Run: headless pygame with SDL's dummy video driver; simulated clock (each Clock.tick advances the game by its frame time, no real sleeping); random seed 0; keys injected as events and as key.get_pressed() state; mouse plan: one left click at the window centre at the start of phase 2, then a move to the lower-right quarter at the start of phase 3.
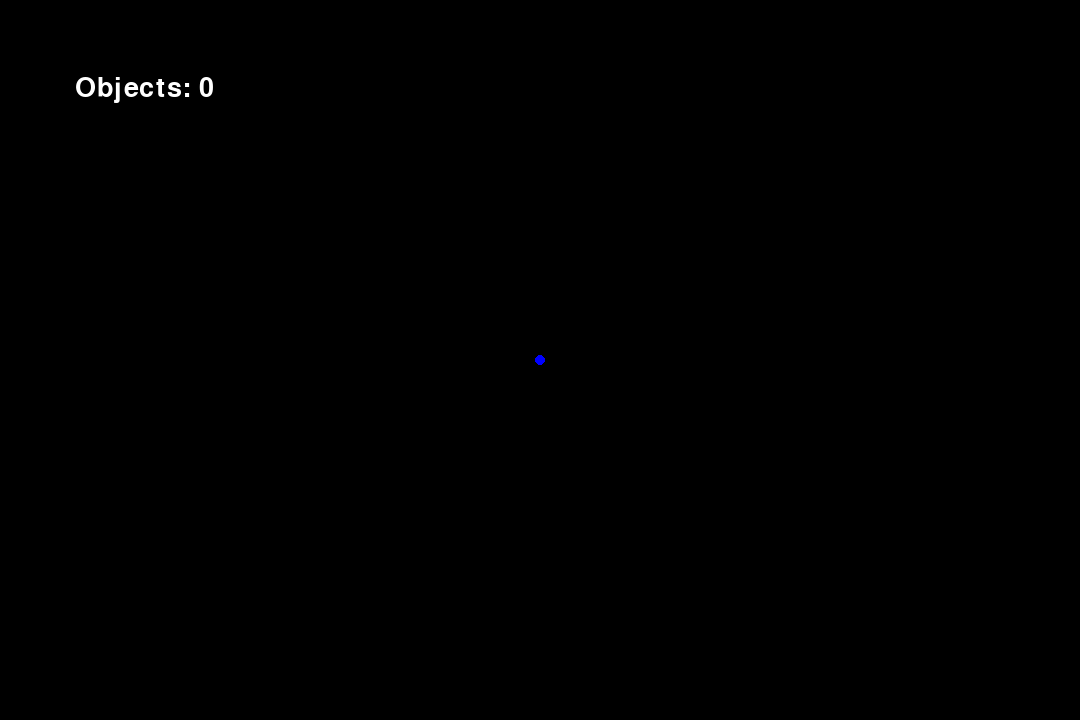
Frame 1 of 4 · flips 1–60 · no input
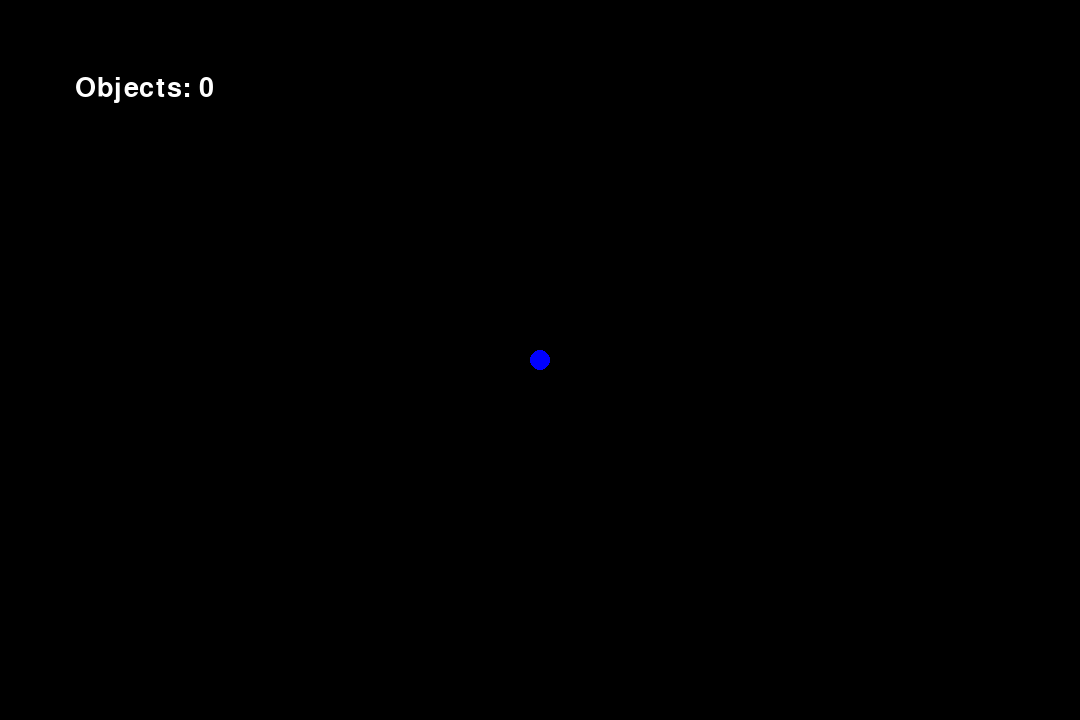
Frame 2 of 4 · flips 61–180 · clicked the window centre · tapped SPACE, RETURN · held RIGHT (→), D
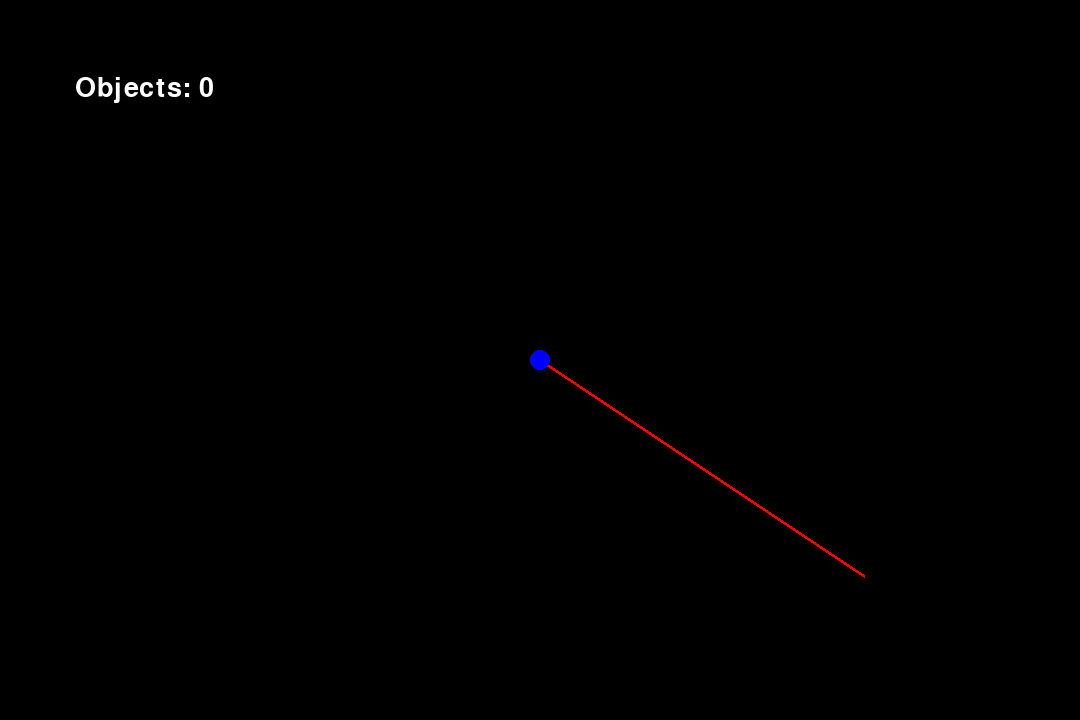
Frame 3 of 4 · flips 181–300 · moved the mouse to the lower-right quarter · held DOWN (↓), S
Frame 4 of 4 · flips 301–420 · held LEFT (←), A, UP (↑), W · screen unchanged from frame 3, image omitted

The pygame program that drew these frames:

import pygame
import math

pygame.init()

WIDTH, HEIGHT = 1080, 720
win = pygame.display.set_mode((WIDTH, HEIGHT))
pygame.display.set_caption("Simulation")

PLANET_MASS = 150
SHIP_MASS = 10
G = 5
FPS = 120
PLANET_SIZE = 5
OBJ_SIZE = 10
VEL_SCALE = 100

WHITE = (255, 255, 255)
RED = (255, 0, 0)
BLUE = (0, 0, 255)
BLACK = (0, 0, 0)
GRAY = (128, 128, 128)

pygame.font.init() 
big_font = pygame.font.SysFont('Arial', 40)
small_font = pygame.font.SysFont('Arial', 20)

class Planet:
    def __init__(self, x, y, mass):
        self.x = x
        self.y = y
        self.mass = mass
    
    def draw(self):
        #win.blit(PLANET, (self.x - PLANET_SIZE, self.y - PLANET_SIZE))
        pygame.draw.circle(win, BLUE, (self.x, self.y), PLANET_SIZE)

class Spacecraft:
    def __init__(self, x, y, vel_x, vel_y, mass):
        self.x = x
        self.y = y
        self.vel_x = vel_x
        self.vel_y = vel_y
        self.force = 0
        self.mass = mass
        self.color = BLUE
        self.passed_points = []
        self.point_id = 0

    def move(self, planet=None):
        distance = math.sqrt((self.x - planet.x)**2 + (self.y - planet.y)**2)
        self.force = (G * self.mass * planet.mass) / distance ** 2
        
        acceleration = self.force / self.mass
        angle = math.atan2(planet.y - self.y, planet.x - self.x)

        acceleration_x = acceleration * math.cos(angle)
        acceleration_y = acceleration * math.sin(angle)

        self.vel_x += acceleration_x
        self.vel_y += acceleration_y

        self.x += self.vel_x
        self.y += self.vel_y
        
        self.point_id += 1
        self.passed_points.append([self.x, self.y, self.point_id])
    
    def draw(self):
        
        pygame.draw.circle(win, self.color, (int(self.x), int(self.y)), OBJ_SIZE, width = 5)
        pygame.draw.circle(win, BLACK, (int(self.x), int(self.y)), OBJ_SIZE - 5)
        txt1 = small_font.render(('V: '+str(round( math.sqrt( self.vel_x**2 + self.vel_y**2 ), 3 ))), True, WHITE)
        txt2 = small_font.render(('F: '+str(round(self.force,3))), True, WHITE)
        win.blit(txt1, (self.x + 25, self.y))  
        win.blit(txt2, (self.x + 25, self.y - 20))  
        
    def draw_lines(self):
        for i in self.passed_points:
            if i[2] % 2 == 0:
                pygame.draw.circle(win, GRAY, (i[0], i[1]), 1)
               
    def update_color(self):
        vel = math.sqrt(self.vel_x**2 + self.vel_y**2)
        self.color = get_color(vel)


def clamp(n, min, max):
  if min < n < max:
    return n
  elif n >= max:
    return max
  else:
    return min

def mixrgb(fac, rgb1, rgb2):
  return tuple([c2 * fac + c1 * (1 - fac) for c1, c2 in zip(rgb1, rgb2)])


def get_color(speed):
  return mixrgb(clamp(speed / 3.5, 0, 1), (0, 0, 255), (255, 0, 0))


def create_ship(location, mouse):

    t_x, t_y = location
    m_x, m_y = mouse
    vel_x = (t_x - m_x) / VEL_SCALE
    vel_y = (t_y - m_y) / VEL_SCALE
    obj = Spacecraft(t_x, t_y, vel_x, vel_y, SHIP_MASS)
    return obj

def main():
    running = True
    clock = pygame.time.Clock()

    planet = Planet(WIDTH // 2, HEIGHT // 2, PLANET_MASS)
    objects = []
    temp_obj_pos = None

    while running:
        clock.tick(FPS)
        num_ships = 0
        
        mouse_pos = pygame.mouse.get_pos()
        for event in pygame.event.get():
            if event.type == pygame.QUIT:
                running = False
            
            if event.type == pygame.MOUSEBUTTONDOWN:
                if temp_obj_pos:
                    obj = create_ship(temp_obj_pos, mouse_pos)
                    objects.append(obj)
                    temp_obj_pos = None
                else:
                    temp_obj_pos = mouse_pos

        win.fill(BLACK)         

        if temp_obj_pos:
            pygame.draw.line(win, RED, temp_obj_pos, mouse_pos, 3)
            pygame.draw.circle(win, BLUE, temp_obj_pos, OBJ_SIZE, width = 5)
            pygame.draw.circle(win, BLACK, temp_obj_pos, OBJ_SIZE - 5)
        
        for obj in objects[:]:
            obj.draw_lines()
            
        for obj in objects[:]:
            num_ships += 1
            obj.draw()
            obj.update_color()
            obj.move(planet)
            off_screen = obj.x < 0 or obj.x > WIDTH or obj.y < 0 or obj.y > HEIGHT
            collided = math.sqrt((obj.x - planet.x)**2 + (obj.y - planet.y)**2) <= PLANET_SIZE + 5
            if off_screen or collided:
                objects.remove(obj)

        planet.draw()
        txt = big_font.render(('Objects: '+str(num_ships)), True, WHITE)
        win.blit(txt, (75, 75))  
        
        pygame.display.update()
         
    
    pygame.quit()

if __name__ == "__main__":
    main()
